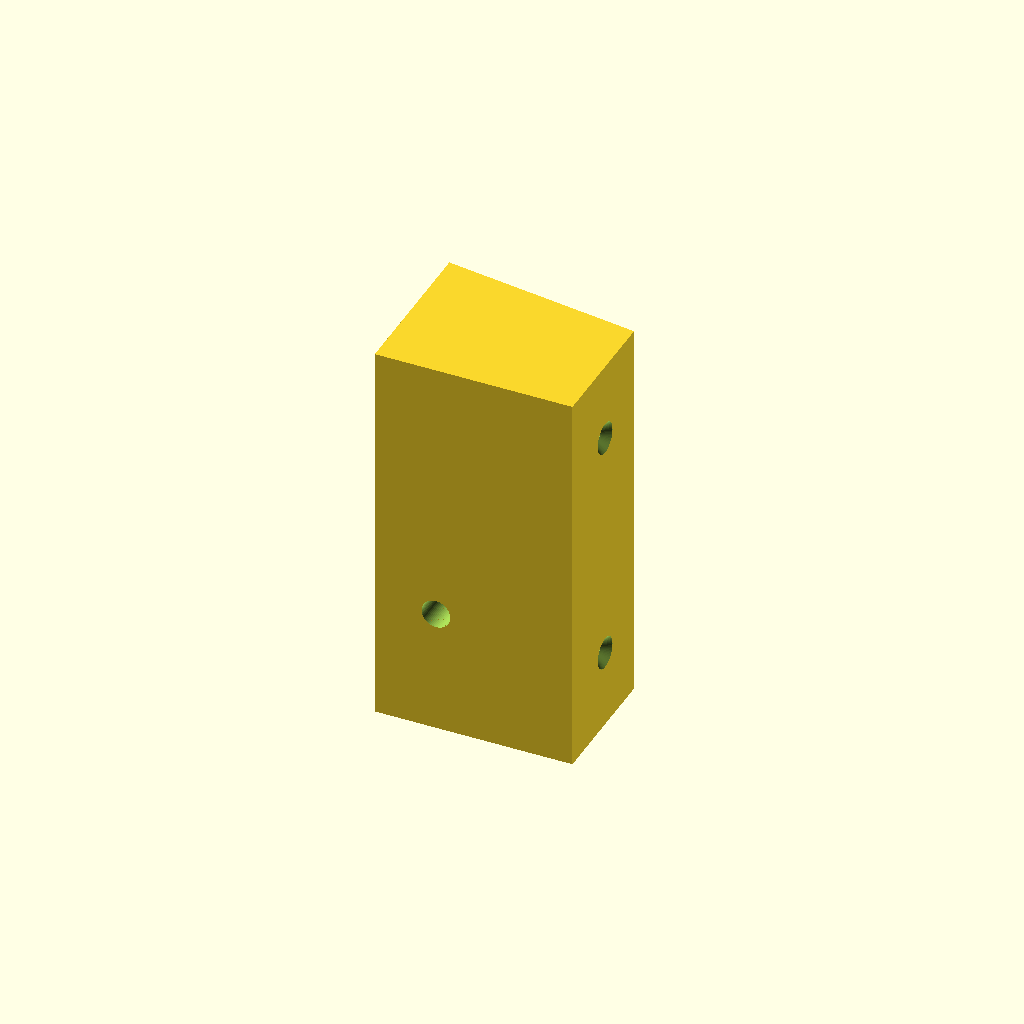
Cell 1: rendered with the file's own defaults.
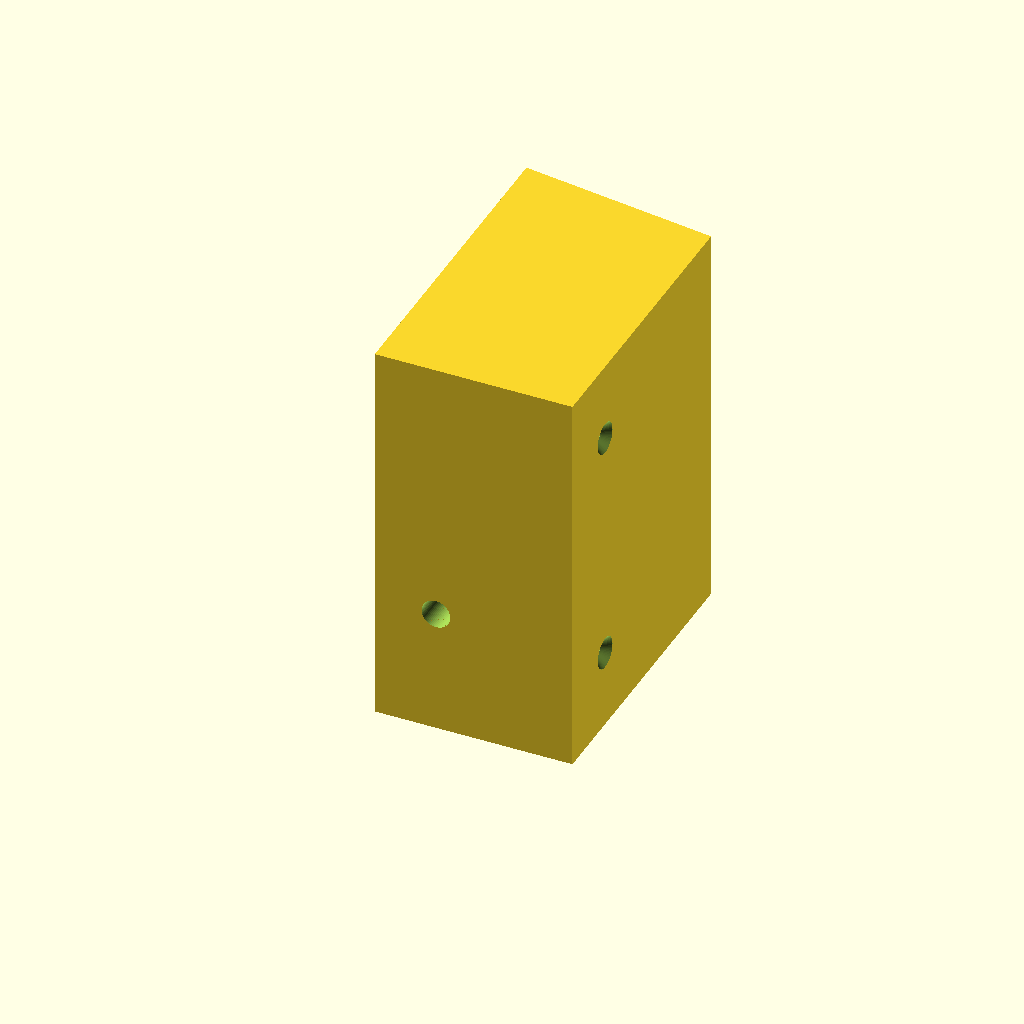
Cell 2 — depth_deep set to 92, the other parameters unchanged.
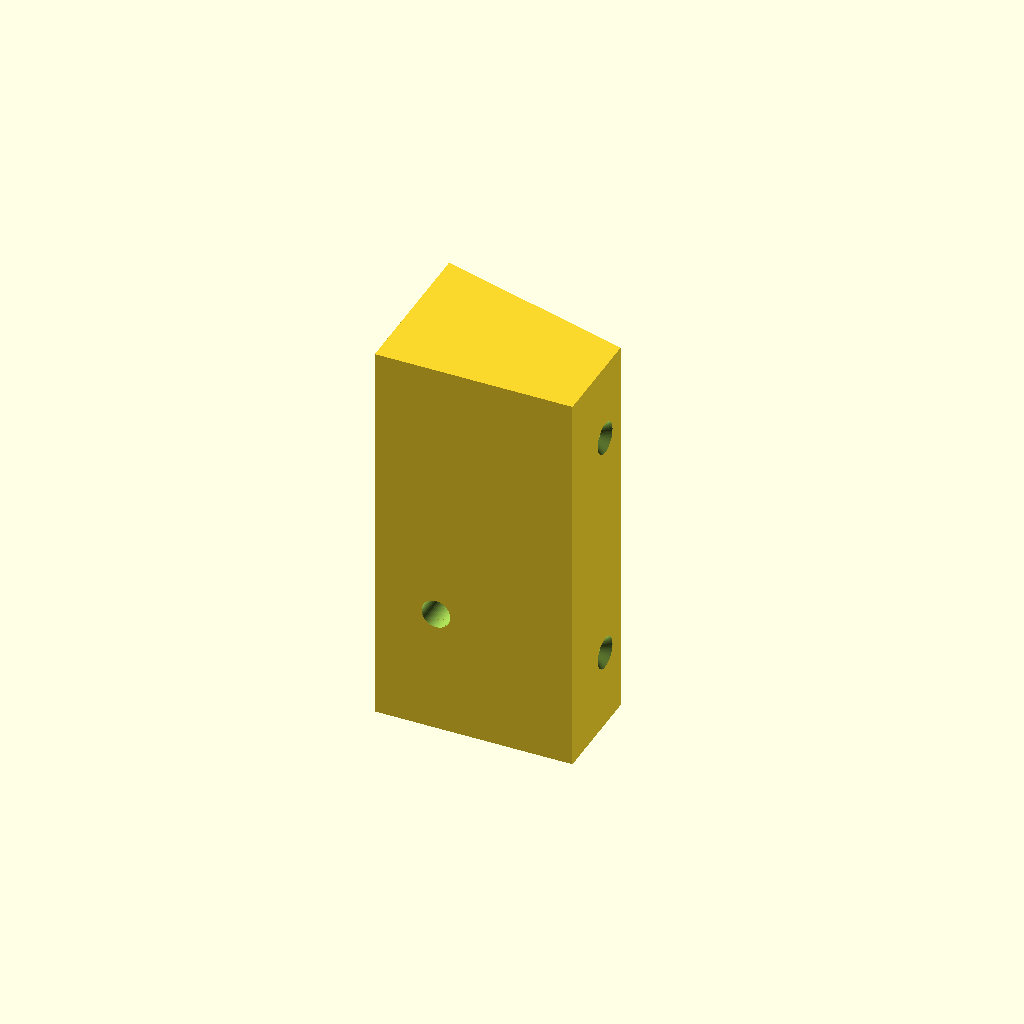
Cell 3: the same model with face_angle = 16.
All cells are drawn from one camera (rotation 55°, 0°, 25°, orthographic, colour scheme Cornfield), so only the parameter changes between them.
Source of the model, ring_mount.scad:
// Ring camera angled mounting block
// Source of truth for the part. Edit values here, then run build.ps1.
//
// Source tags on each value:
//   [written] = dimension written on the hand sketch (docs/sketch.webp)
//   [scaled]  = measured off the sketch at ~6.7 px/mm (approximate)
//   [chosen]  = decision made during design; see README "Open questions"
//
// Pocket depth is measured perpendicular to the camera face.
//
// Coordinate frame (mm):
//   X = width,  0 = deep side (mounting side), 55 = shallow side (countersink side)
//   Y = depth,  0 = back face (cable entry), +Y points out of the camera face
//   Z = height, 0 = bottom
// Looking at the camera face (sketch "front view"): shallow side on the left,
// deep side on the right. The camera face turns toward the shallow side.

// Fixed measurements shared by all options: width, height, Ring holes, pocket,
// cable hole, mounting screws. Edit them in mount_common.scad, not here.
include <mount_common.scad>

/* [Block] */
depth_deep  = 46;     // [scaled]  depth at the deep (mounting) side
face_angle  = 8;      // [chosen]  degrees the camera face is turned
face_chamfer = 1.5;   // [chosen]  45 degree bevel on the camera-face edges; 0 = none

/* [Block mounting screws] */
screw_y           = 19.5;     // [scaled] distance from back face (position not fixed; size is shared)
screw_z           = [22, 88]; // [scaled] heights
screw_head_recess = 0;        // [chosen] extra counterbore depth to shorten screws

/* [Quality] */
$fn = 64;

// ---- derived ----
eps           = 0.01;
depth_shallow = depth_deep - width * tan(face_angle);
face_x0       = width / 2;
face_y0       = (depth_deep + depth_shallow) / 2;

// X position -> distance along the angled face from its centre
function face_u(x) = (x - face_x0) / cos(face_angle);

module block() {
    linear_extrude(height)
        polygon([[0, 0], [width, 0], [width, depth_shallow], [0, depth_deep]]);
}

// Local frame on the camera face: +X along the face, +Y out of the face, Z up
module on_face() {
    translate([face_x0, face_y0, 0]) rotate([0, 0, -face_angle]) children();
}

// 45 degree bevel around the camera face: a square bar turned 45 degrees about each edge.
// Top and bottom edges meet square faces, so their bevel is exact; the side faces
// meet the camera face at 90 +/- face_angle, so the side bevels are slightly uneven.
module face_chamfers() {
    face_len = width / cos(face_angle);
    s = face_chamfer * sqrt(2);
    if (face_chamfer > 0) on_face() {
        for (u = [-face_len / 2, face_len / 2])
            translate([u, 0, height / 2]) rotate([0, 0, 45])
                cube([s, s, height + 2], center = true);
        for (z = [0, height])
            translate([0, 0, z]) rotate([45, 0, 0])
                cube([face_len + 2, s, s], center = true);
    }
}

module ring_holes() {
    for (z = [(height - ring_hole_spacing) / 2, (height + ring_hole_spacing) / 2])
        on_face() translate([0, eps, z]) rotate([90, 0, 0])
            cylinder(d = ring_hole_d, h = ring_hole_depth + eps);
}

module pocket() {
    u0 = face_u(pocket_deep_inset);
    u1 = face_u(pocket_deep_inset + pocket_width);
    // Extra +Y so the cut clears the face completely
    on_face() translate([u0, -pocket_depth, pocket_z_min])
        cube([u1 - u0, pocket_depth + 5, pocket_z_max - pocket_z_min]);
}

module cable_hole() {
    // From the back face into the pocket; stops inside the pocket void
    translate([cable_deep_inset, -eps, cable_z]) rotate([-90, 0, 0])
        cylinder(d = cable_d, h = depth_shallow);
}

module screw_holes() {
    sink = (screw_head_d - screw_d) / 2 / tan(screw_sink_angle / 2);  // countersink depth
    // Local +Z runs from the shallow side face toward the deep side
    for (z = screw_z) translate([width, screw_y, z]) rotate([0, -90, 0]) {
        translate([0, 0, -eps]) cylinder(d = screw_d, h = width + 2 * eps);
        translate([0, 0, -eps]) cylinder(d = screw_head_d, h = screw_head_recess + eps);
        translate([0, 0, screw_head_recess - eps])
            cylinder(d1 = screw_head_d, d2 = screw_d, h = sink + eps);
    }
}

difference() {
    block();
    face_chamfers();
    ring_holes();
    pocket();
    cable_hole();
    screw_holes();
}
Customizer parameters (derived from the source; name, type, default, range or options):
depth_deep: number, default 46
face_angle: number, default 8
face_chamfer: number, default 1.5
screw_y: number, default 19.5
screw_z: vector, default [22, 88]
screw_head_recess: number, default 0
eps: number, default 0.01
